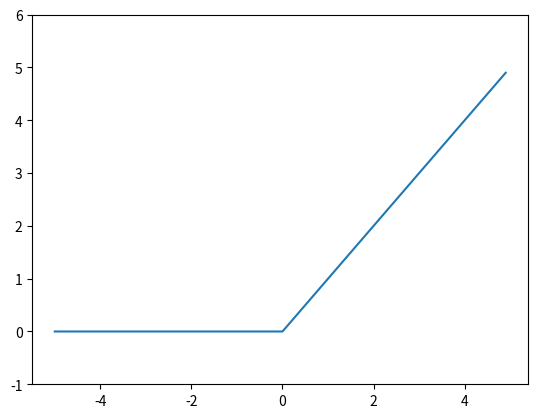

This figure's Python source:
import numpy as np
import matplotlib.pylab as plt

def relu(x) :
    return np.maximum(0, x)

x = np.arange(-5.0 , 5.0, 0.1)
y = relu(x)
plt.plot(x, y)
plt.ylim(-1.0, 6.0)
plt.show()